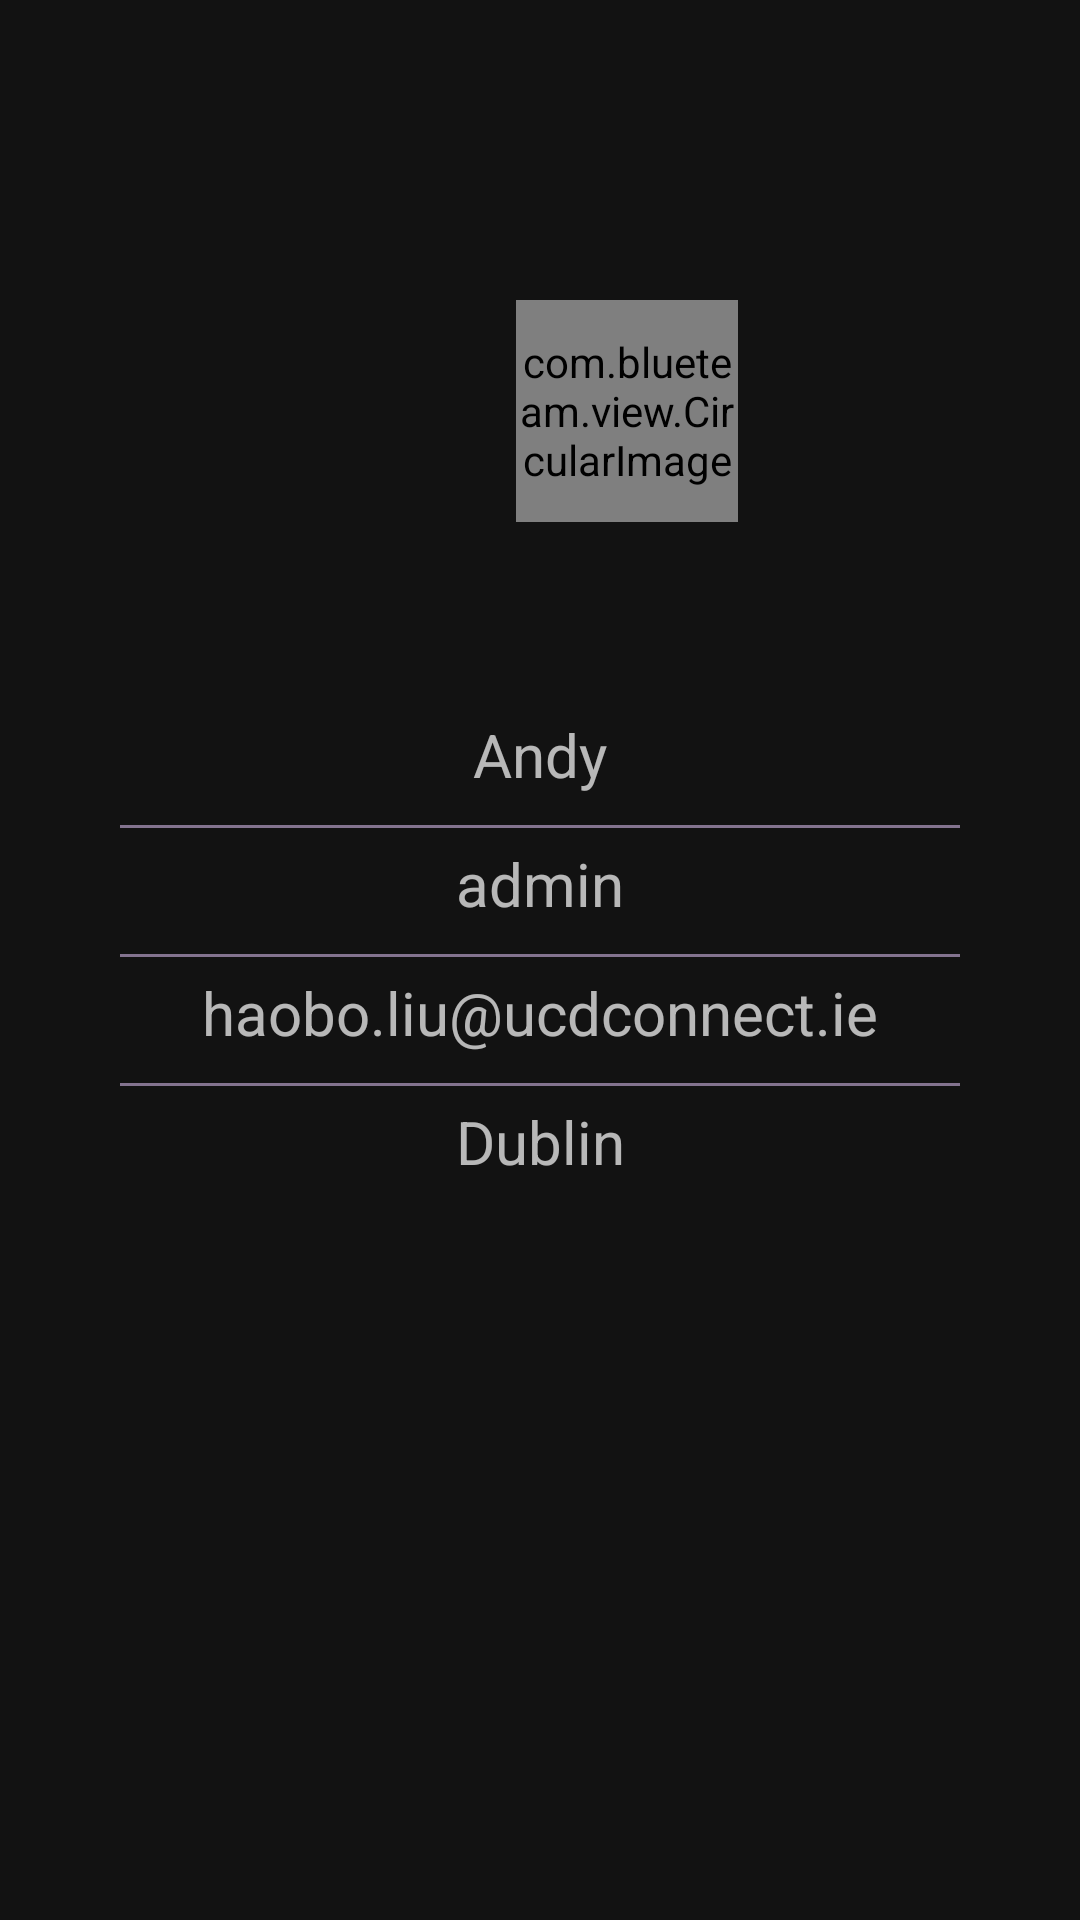

Layout XML and referenced resources for this Android screen:
<!-- AndroidManifest.xml: application theme Theme.Blueteam -->
<!-- res/layout/fragment_profile.xml -->
<?xml version="1.0" encoding="utf-8"?>
<LinearLayout xmlns:android="http://schemas.android.com/apk/res/android"
              xmlns:app="http://schemas.android.com/apk/res-auto"
              xmlns:tools="http://schemas.android.com/tools"
              android:layout_width="match_parent"
              android:layout_height="match_parent"
    tools:context="com.blueteam.BluetoothChat"
    android:orientation="vertical">


    <LinearLayout
        android:layout_width="match_parent"
        android:layout_height="wrap_content"
        android:orientation="horizontal"
        android:layout_marginTop="100dp"
        android:layout_gravity="center_horizontal"
        >
        
        <ImageView
            android:layout_width="82.0dip"
            android:layout_height="82.0dip"
            android:layout_centerInParent="true"
            android:contentDescription="@null"
            />

        <com.blueteam.view.CircularImage
            android:id="@+id/cover_user_photo"
            android:layout_width="74.0dip"
            android:layout_height="74.0dip"
            android:layout_marginLeft="90dp"
            android:layout_centerInParent="true" />

        <View
            android:layout_width="match_parent"
            android:layout_height="1dip"
            android:layout_marginRight="40dp"
            android:layout_marginLeft="40dp"
            android:layout_marginTop="50dp"
            android:layout_marginBottom="5dp"></View>

    </LinearLayout>



    <View
        android:layout_width="match_parent"
        android:layout_height="1dip"
        android:layout_marginRight="40dp"
        android:layout_marginLeft="40dp"
        android:layout_marginTop="50dp"
        android:layout_marginBottom="5dp"></View>


    <TextView
        android:id="@+id/alias"
        android:layout_width="match_parent"
        android:layout_height="wrap_content"
        android:gravity="center_horizontal"
        android:text="Andy"
        android:textSize="20dp"
        />


    <View
        android:layout_width="match_parent"
        android:layout_height="1dip"
        android:background="#83738F"
        android:layout_marginRight="40dp"
        android:layout_marginLeft="40dp"
        android:layout_marginTop="10dp"
        android:layout_marginBottom="5dp"></View>


    <TextView
        android:id="@+id/logged_in"
        android:layout_width="match_parent"
        android:layout_height="wrap_content"
        android:gravity="center_horizontal"
        android:text="admin"
        android:textSize="20dp"
        />


    <View
        android:layout_width="match_parent"
        android:layout_height="1dip"
        android:background="#83738F"
        android:layout_marginRight="40dp"
        android:layout_marginLeft="40dp"
        android:layout_marginTop="10dp"
        android:layout_marginBottom="5dp"></View>


    <TextView
        android:id="@+id/email"
        android:layout_width="match_parent"
        android:layout_height="wrap_content"
        android:text="haobo.liu@ucdconnect.ie"
        android:gravity="center_horizontal"
        android:textSize="20dp"
        />

    <View
        android:layout_width="match_parent"
        android:layout_height="1dip"
        android:background="#83738F"
        android:layout_marginRight="40dp"
        android:layout_marginLeft="40dp"
        android:layout_marginTop="10dp"
        android:layout_marginBottom="5dp"></View>

    <TextView
        android:id="@+id/location"
        android:layout_width="match_parent"
        android:layout_height="wrap_content"
        android:text="Dublin"
        android:gravity="center_horizontal"
        android:textSize="20dp"
        />



</LinearLayout>
<!-- resources referenced by this layout -->
<resources>
  <style name="Theme.Blueteam" parent="Theme.MaterialComponents.NoActionBar">
          
          <item name="colorPrimary">@color/purple_500</item>
          <item name="colorPrimaryVariant">@color/purple_700</item>
          <item name="colorOnPrimary">@color/white</item>
          
          <item name="colorSecondary">@color/teal_200</item>
          <item name="colorSecondaryVariant">@color/teal_700</item>
          <item name="colorOnSecondary">@color/black</item>
          
          <item name="android:statusBarColor" tools:targetApi="l">?attr/colorPrimaryVariant</item>
          
      </style>
  <color name="purple_500">#FF6200EE</color>
  <color name="purple_700">#FF3700B3</color>
  <color name="white">#FFFFFFFF</color>
  <color name="teal_200">#FF03DAC5</color>
  <color name="teal_700">#FF018786</color>
  <color name="black">#FF000000</color>
</resources>
